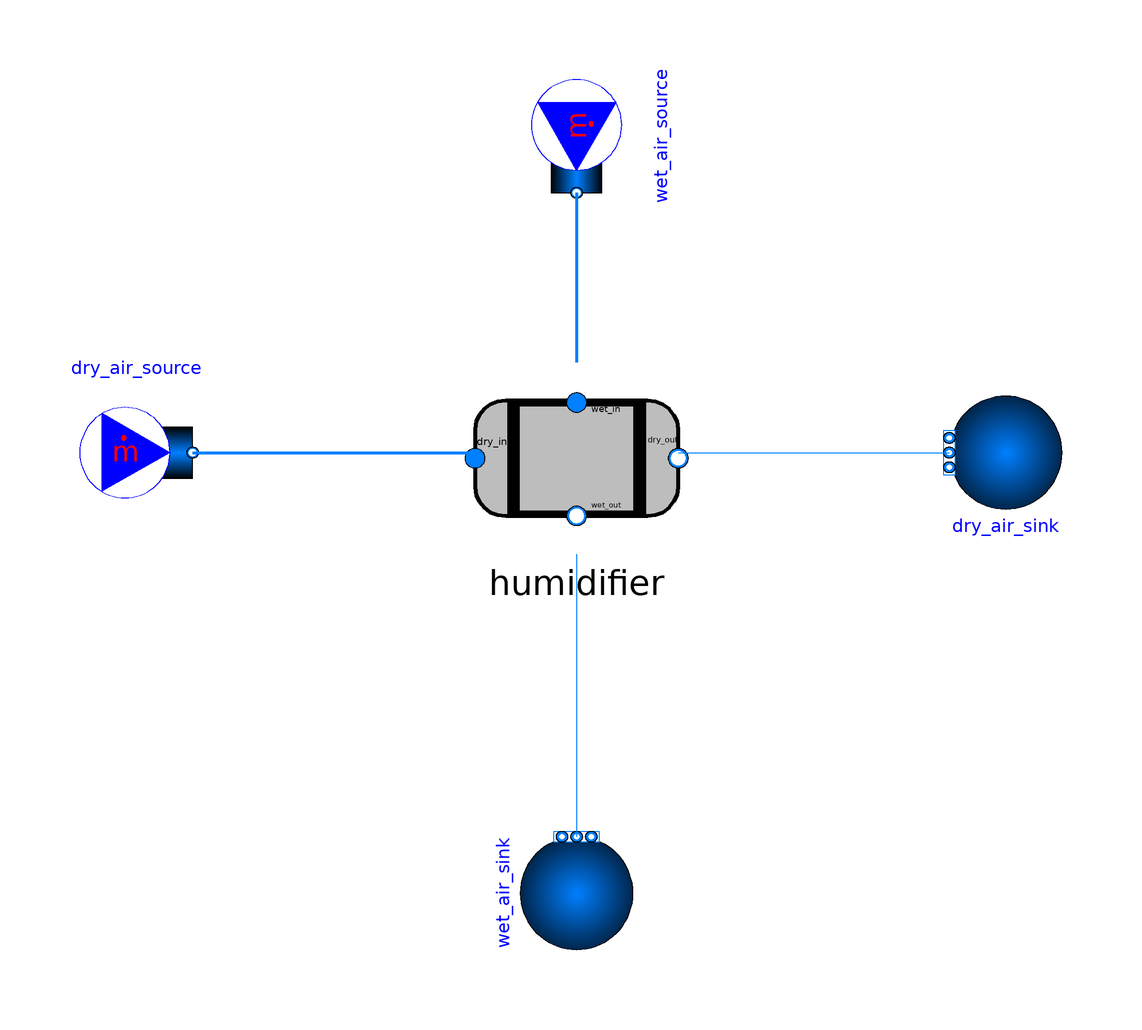

The component connection diagram of the Modelica model below, drawn from its own Placement and Line annotations.

model HumidifierTest_f_new
extends Modelica.Icons.Example;
  replaceable package dry_medium = VirtualFCS.Media.CathodeAir;
  replaceable package wet_medium = VirtualFCS.Media.CathodeAir;
  Modelica.Fluid.Sources.MassFlowSource_T dry_air_source(redeclare package Medium = dry_medium, m_flow = 0.4e-3, nPorts = 1, X = {0.245, 0.75, 0.005}, T = 353.15) annotation(
    Placement(transformation(origin = {32, 0}, extent = {{-120, -10}, {-100, 10}})));
  Modelica.Fluid.Sources.MassFlowSource_T wet_air_source(redeclare package Medium = wet_medium, m_flow = 0.4e-3, nPorts = 1, X = {0.24, 0.75, 0.01}, T = 333.15) annotation(
    Placement(transformation(origin = {0, 56}, extent = {{-10, -10}, {10, 10}}, rotation = 270)));
  Modelica.Fluid.Sources.FixedBoundary dry_air_sink(redeclare package Medium = dry_medium, nPorts = 1, p = 1.5e5) annotation(
    Placement(transformation(origin = {76, 0}, extent = {{-10, -10}, {10, 10}}, rotation = 180)));
  Modelica.Fluid.Sources.FixedBoundary wet_air_sink(redeclare package Medium = wet_medium, nPorts = 1, p = 1.5e5) annotation(
    Placement(transformation(origin = {-78, -60}, extent = {{-28, -88}, {-8, -68}}, rotation = 90)));
  Fluid.Humidifier humidifier(redeclare package dry_medium = dry_medium, redeclare package wet_medium = wet_medium) annotation(
    Placement(transformation(origin = {0, -1}, extent = {{-18, -17}, {18, 17}})));
equation
  connect(dry_air_source.ports[1], humidifier.portB_in) annotation(
    Line(points = {{-68, 0}, {-18, 0}}, color = {0, 127, 255}, thickness = 0.75));
  connect(wet_air_source.ports[1], humidifier.portA_in) annotation(
    Line(points = {{0, 46}, {0, 16}}, color = {0, 127, 255}, thickness = 0.75));
  connect(humidifier.portB_out, dry_air_sink.ports[1]) annotation(
    Line(points = {{18, 0}, {66, 0}}, color = {0, 127, 255}));
  connect(humidifier.portA_out, wet_air_sink.ports[1]) annotation(
    Line(points = {{0, -18}, {0, -68}}, color = {0, 127, 255}));
  annotation(
    experiment(StopTime = 100, __Dymola_Algorithm = "Dassl"));

end HumidifierTest_f_new;